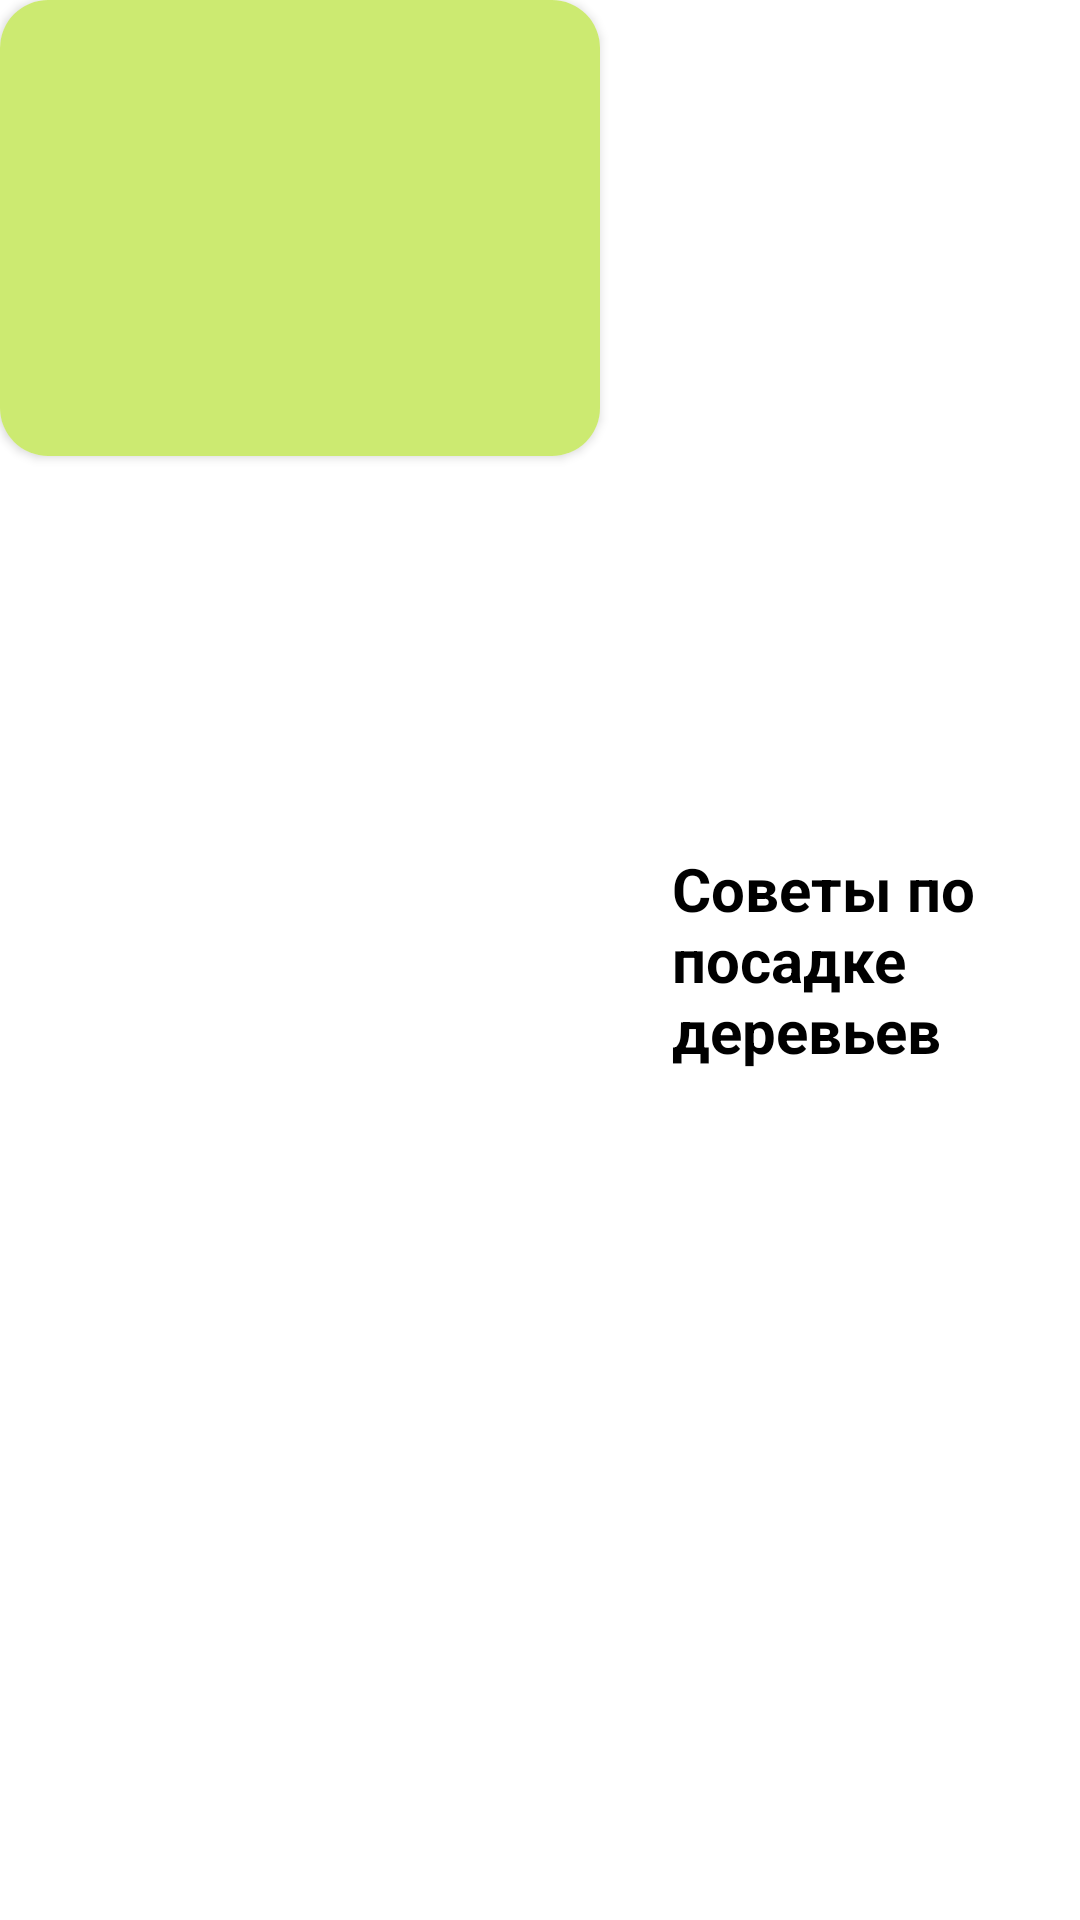

Android layout source for this screen:
<!-- AndroidManifest.xml: application theme Theme.FamilyGarden -->
<!-- res/layout/blogs_item.xml -->
<?xml version="1.0" encoding="utf-8"?>
<LinearLayout xmlns:android="http://schemas.android.com/apk/res/android"
    xmlns:app="http://schemas.android.com/apk/res-auto"
    android:layout_width="match_parent"
    android:layout_height="wrap_content"
    android:layout_marginBottom="16dp"
    android:orientation="horizontal">

    <androidx.cardview.widget.CardView
        android:layout_width="200dp"
        android:layout_height="152dp"
        app:cardCornerRadius="16dp">

        <ImageView
            android:id="@+id/iv_blog"
            android:layout_width="match_parent"
            android:layout_height="match_parent"
            android:scaleType="centerCrop"
            android:src="@color/white2_green" />
    </androidx.cardview.widget.CardView>

    <TextView
        android:id="@+id/tv_blog"
        android:layout_width="wrap_content"
        android:layout_height="wrap_content"
        android:layout_gravity="center"
        android:layout_marginStart="24dp"
        android:layout_marginEnd="10dp"
        android:text="Советы по посадке деревьев"
        android:textColor="@color/black"
        android:textSize="20sp"
        android:textStyle="bold" />
</LinearLayout>
<!-- resources referenced by this layout -->
<resources>
  <color name="black">#FF000000</color>
  <color name="white2_green">#CCEA71</color>
  <style name="Theme.FamilyGarden" parent="Theme.MaterialComponents.Light.NoActionBar">
          
          <item name="colorPrimary">@color/white_green</item>
          <item name="colorPrimaryVariant">@color/white_green</item>
          <item name="colorOnPrimary">@color/white</item>
          
          <item name="colorSecondary">@color/teal_200</item>
          <item name="colorSecondaryVariant">@color/teal_700</item>
          <item name="colorOnSecondary">@color/black</item>
          
          <item name="android:statusBarColor">?attr/colorPrimaryVariant</item>
          
      </style>
  <color name="white_green">#A0D206</color>
  <color name="white">#FFFFFFFF</color>
  <color name="teal_200">#FF03DAC5</color>
  <color name="teal_700">#FF018786</color>
</resources>
